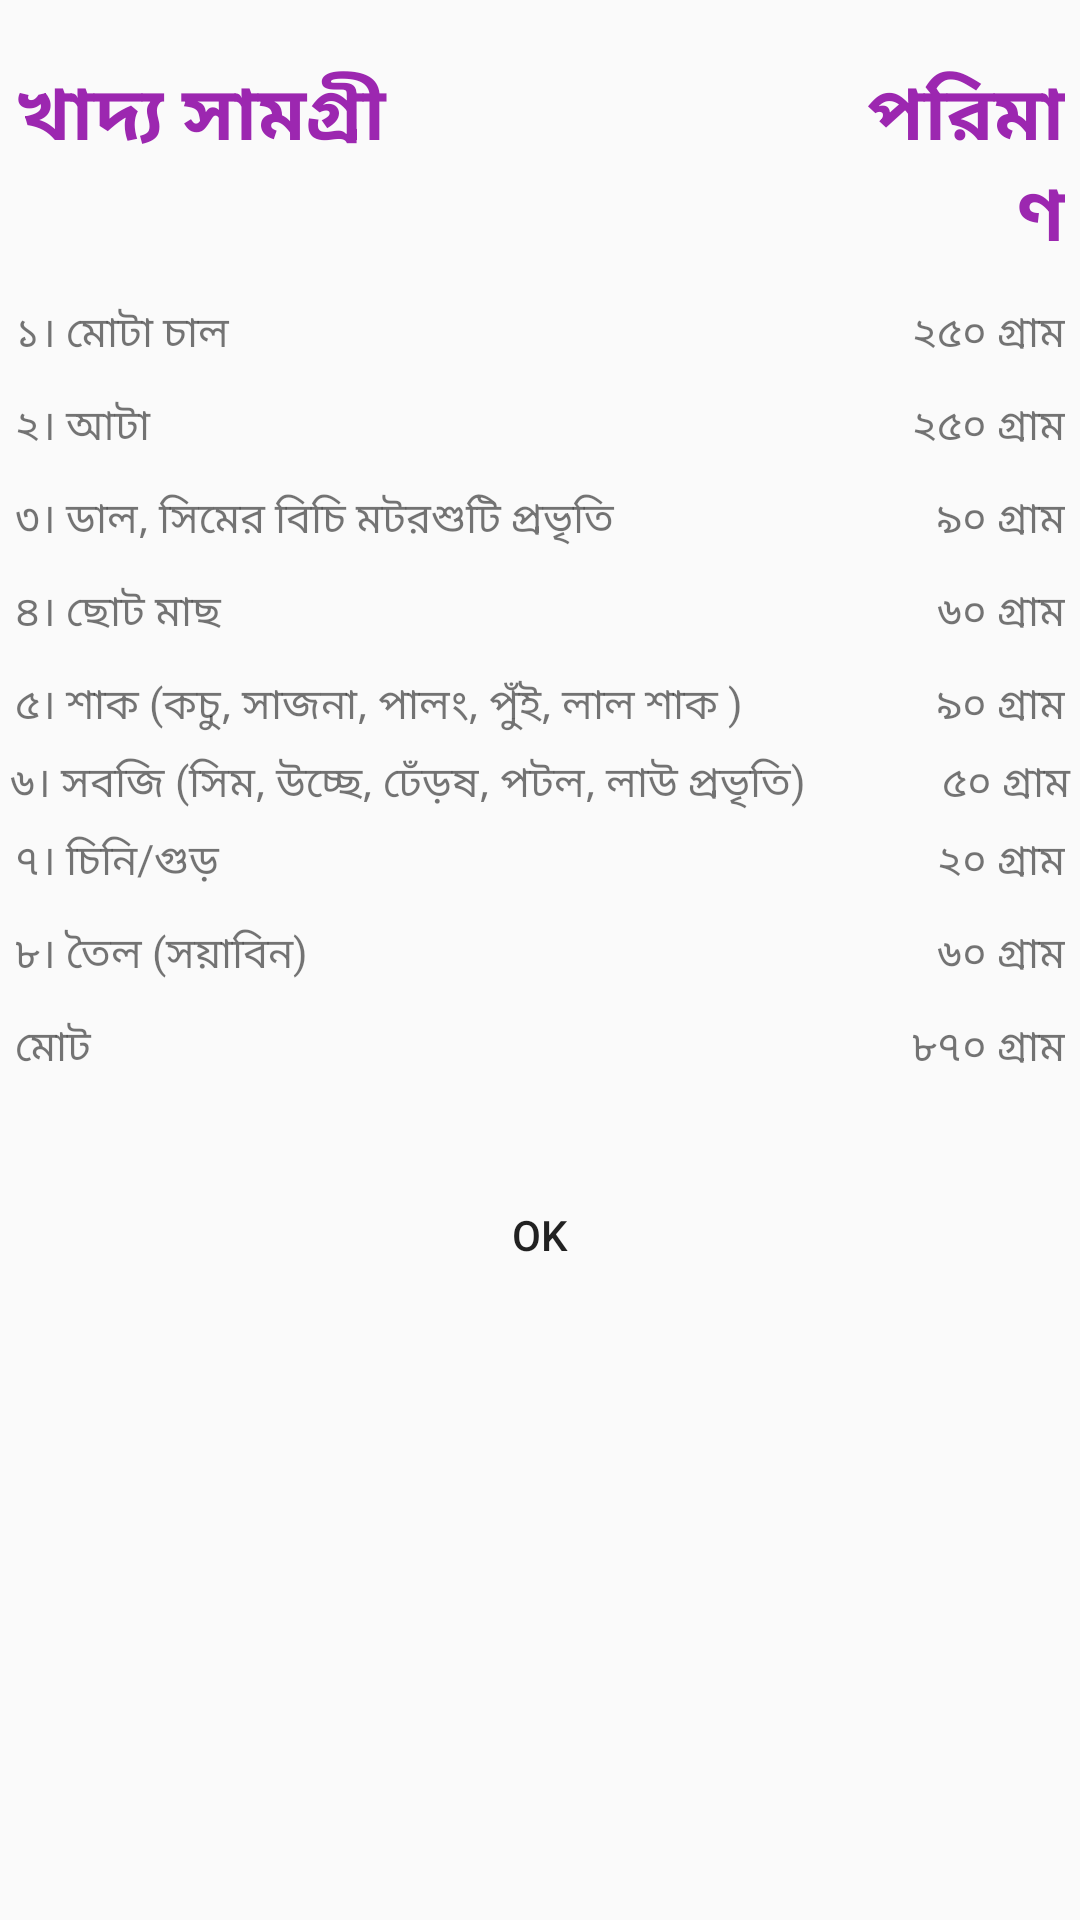

Here is an Android app screen rendered from its layout file. Give the layout XML and the strings, colors and styles it references.
<!-- AndroidManifest.xml: application theme AppTheme -->
<!-- res/layout/child_12to18_dialog.xml -->
<?xml version="1.0" encoding="utf-8"?>
<RelativeLayout xmlns:android="http://schemas.android.com/apk/res/android"
    android:layout_width="match_parent"
    android:layout_height="match_parent"
    xmlns:app="http://schemas.android.com/apk/res-auto">
    <TableLayout
        android:id="@+id/tableLayout"
        android:layout_width="match_parent"
        android:layout_height="wrap_content"
        android:layout_marginBottom="10dp"
        android:layout_marginLeft="0dp"
        android:layout_marginRight="0dp"
        android:layout_marginTop="10dp"
        app:layout_constraintBottom_toBottomOf="parent"
        app:layout_constraintHorizontal_bias="0.521"
        app:layout_constraintLeft_toLeftOf="parent"
        app:layout_constraintRight_toRightOf="parent"
        app:layout_constraintTop_toTopOf="parent"
        app:layout_constraintVertical_bias="0.106">

        <TableRow
            android:layout_width="match_parent"
            android:layout_height="match_parent"
            android:padding="5dp">

            <TextView
                android:layout_width="wrap_content"
                android:layout_height="wrap_content"
                android:layout_weight="1"
                android:paddingTop="5dp"
                android:text="খাদ্য সামগ্রী"
                android:textAlignment="textStart"
                android:textColor="@color/colorAccent"
                android:textSize="25dp"
                android:textStyle="bold" />

            <TextView
                android:layout_width="wrap_content"
                android:layout_height="wrap_content"
                android:layout_weight="1"
                android:paddingTop="5dp"
                android:text="পরিমাণ"
                android:textAlignment="textEnd"
                android:textColor="@color/colorAccent"
                android:textSize="25dp"
                android:textStyle="bold" />
        </TableRow>

        <TableRow
            android:layout_width="match_parent"
            android:layout_height="match_parent"
            android:padding="5dp">

            <TextView
                android:layout_width="wrap_content"
                android:layout_height="wrap_content"
                android:layout_weight="1"
                android:text="১। মোটা চাল"
                android:textAlignment="textStart" />

            <TextView
                android:layout_width="wrap_content"
                android:layout_height="wrap_content"
                android:layout_weight="1"
                android:text="২৫০ গ্রাম"
                android:textAlignment="textEnd" />
        </TableRow>

        <TableRow
            android:layout_width="match_parent"
            android:layout_height="match_parent"
            android:padding="5dp">

            <TextView
                android:layout_width="wrap_content"
                android:layout_height="wrap_content"
                android:layout_weight="1"
                android:text="২। আটা"
                android:textAlignment="textStart" />

            <TextView
                android:layout_width="wrap_content"
                android:layout_height="wrap_content"
                android:layout_weight="1"
                android:text="২৫০ গ্রাম"
                android:textAlignment="textEnd" />
        </TableRow>

        <TableRow
            android:layout_width="match_parent"
            android:layout_height="match_parent"
            android:padding="5dp">

            <TextView
                android:layout_width="wrap_content"
                android:layout_height="wrap_content"
                android:layout_weight="1"
                android:text="৩। ডাল, সিমের বিচি মটরশুটি প্রভৃতি"
                android:textAlignment="textStart" />

            <TextView
                android:layout_width="wrap_content"
                android:layout_height="wrap_content"
                android:layout_weight="1"
                android:text="৯০ গ্রাম"
                android:textAlignment="textEnd" />
        </TableRow>

        <TableRow
            android:layout_width="match_parent"
            android:layout_height="match_parent"
            android:padding="5dp">

            <TextView
                android:layout_width="wrap_content"
                android:layout_height="wrap_content"
                android:layout_weight="1"
                android:text="৪। ছোট মাছ"
                android:textAlignment="textStart" />

            <TextView
                android:layout_width="wrap_content"
                android:layout_height="wrap_content"
                android:layout_weight="1"
                android:text="৬০ গ্রাম"
                android:textAlignment="textEnd" />
        </TableRow>

        <TableRow
            android:layout_width="match_parent"
            android:layout_height="match_parent"
            android:padding="5dp">

            <TextView
                android:layout_width="wrap_content"
                android:layout_height="wrap_content"
                android:layout_weight="1"
                android:text="৫। শাক (কচু, সাজনা, পালং, পুঁই, লাল শাক )"
                android:textAlignment="textStart" />

            <TextView
                android:layout_width="wrap_content"
                android:layout_height="wrap_content"
                android:layout_weight="1"
                android:text="৯০ গ্রাম"
                android:textAlignment="textEnd" />
        </TableRow>

        <TableRow
            android:layout_width="match_parent"
            android:layout_height="match_parent">

            <TextView
                android:layout_width="wrap_content"
                android:layout_height="wrap_content"
                android:layout_weight="1"
                android:text=" ৬। সবজি (সিম, উচ্ছে, ঢেঁড়ষ, পটল, লাউ প্রভৃতি)"
                android:textAlignment="textStart" />

            <TextView
                android:layout_width="wrap_content"
                android:layout_height="wrap_content"
                android:layout_weight="1"
                android:text="৫০ গ্রাম "
                android:textAlignment="textEnd" />
        </TableRow>

        <TableRow
            android:layout_width="match_parent"
            android:layout_height="match_parent"
            android:padding="5dp">

            <TextView
                android:layout_width="wrap_content"
                android:layout_height="wrap_content"
                android:layout_weight="1"
                android:text="৭। চিনি/গুড়"
                android:textAlignment="textStart" />

            <TextView
                android:layout_width="wrap_content"
                android:layout_height="wrap_content"
                android:layout_weight="1"
                android:text="২০ গ্রাম"
                android:textAlignment="textEnd" />
        </TableRow>

        <TableRow
            android:layout_width="match_parent"
            android:layout_height="match_parent"
            android:padding="5dp">

            <TextView

                android:id="@+id/textView"
                android:layout_width="wrap_content"
                android:layout_height="wrap_content"
                android:layout_weight="1"
                android:text="৮। তৈল (সয়াবিন)"
                android:textAlignment="textStart" />

            <TextView
                android:layout_width="wrap_content"
                android:layout_height="wrap_content"
                android:layout_weight="1"
                android:text="৬০ গ্রাম"
                android:textAlignment="textEnd" />
        </TableRow>

        <TableRow
            android:layout_width="match_parent"
            android:layout_height="match_parent"
            android:padding="5dp">

            <TextView

                android:layout_width="wrap_content"
                android:layout_height="wrap_content"
                android:layout_weight="1"
                android:text="মোট"
                android:textAlignment="textStart" />

            <TextView
                android:layout_width="wrap_content"
                android:layout_height="wrap_content"
                android:layout_weight="1"
                android:text="৮৭০ গ্রাম"
                android:textAlignment="textEnd" />
        </TableRow>


    </TableLayout>

    <Button
        android:id="@+id/button"
        android:layout_width="match_parent"
        android:layout_height="wrap_content"
        android:layout_marginLeft="8dp"
        android:layout_marginRight="8dp"
        android:text="Ok"
        android:background="@drawable/button_bg"
        app:layout_constraintBottom_toBottomOf="parent"
        app:layout_constraintLeft_toLeftOf="parent"
        app:layout_constraintRight_toRightOf="parent"
        app:layout_constraintHorizontal_bias="0.0"
        android:layout_marginTop="13dp"
        app:layout_constraintTop_toBottomOf="@+id/tableLayout"
        app:layout_constraintVertical_bias="0.067"
        android:layout_below="@+id/tableLayout"
        android:layout_alignParentEnd="true" />

</RelativeLayout>
<!-- resources referenced by this layout -->
<resources>
  <color name="colorAccent">#9C27B0</color>
  <style name="AppTheme" parent="Theme.AppCompat.Light.NoActionBar">
          
          <item name="colorPrimary">@color/colorPrimary</item>
          <item name="colorPrimaryDark">@color/colorPrimaryDark</item>
          <item name="colorAccent">@color/colorAccent</item>
      </style>
  <color name="colorPrimary">#81c784</color>
  <color name="colorPrimaryDark">#519657</color>
</resources>
